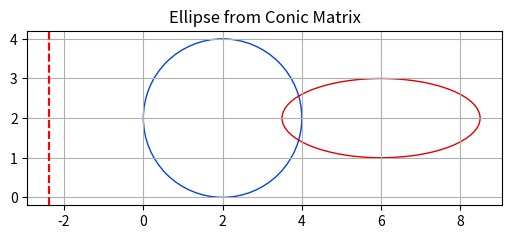

The matplotlib source for this figure:
import numpy as np
import matplotlib.pyplot as plt
from matplotlib.gridspec import GridSpec

####################### OPTIONS ############################
# Circle of radius 2 centered at (2,2)
# x^2 + y^2 - 4x - 4y + 4
A = np.array([  [ 1,   0,  -2],
                [ 0,   1,  -2],
                [-2,  -2,   4]])


# Ellipses of radius 2 and 1 (mayor axis == x-axis) centered at (4,2)
# x^2 + 4y^2 - 12x - 16y + 48
# B = np.array([  [ 1/4,   0,  -1],
#                 [ 0,   1,  -2],
#                 [-1,  -2,  7]])

# Ellipses of width 5 and height 2 (mayor axis == x-axis) centered at (6,2)
# 0.16x^2 + 1y^2 - 1.92x - 4y + 8.76
B = np.array([  [ 0.16,   0,  -0.96],
                [ 0,   1,  -2],
                [-0.96,  -2,  8.76]])

# A = 0.16   # Coefficient of x^2
# B = 0   # Coefficient of xy (no xy term)
# C = 1   # Coefficient of y^2
# D = -1.92 # Coefficient of x
# E = -4 # Coefficient of y
# F = 8.76  # Constant term


######################## FUNCTION ###########################

def extract_ellipse_params(A, B, C, D, E, F):
    # Matrix of the quadratic form
    conic_matrix = np.array([[A, B / 2], [B / 2, C]])
    
    # Translation vector (for completing the square)
    translation = np.array([D, E]) / (-2)
    
    # Find the center of the ellipse
    center = np.linalg.solve(conic_matrix, translation)
    
    # Substitute h and k into the equation to find the constant E'
    # F' = A * h^2 + C * k^2 - F
    F_prime = A * center[0]**2 + C * center[1]**2 - F

    # Semi-major and semi-minor axes
    if F_prime <= 0:
        raise ValueError("Invalid coefficients, the result is not an ellipse.")

    a = np.sqrt(abs(F_prime / A))  # Length of semi-major/minor axes squared
    b = np.sqrt(abs(F_prime / C))

    # # Eigenvalue decomposition to find the axis lengths and rotation angle
    eigenvalues, eigenvectors = np.linalg.eig(conic_matrix)
    
    # Rotation angle is the angle of the eigenvector associated with the largest eigenvalue
    angle = np.degrees(np.arctan2(eigenvectors[1, 0], eigenvectors[0, 0]))
    
    # Return the center, axes lengths, and angle
    return center, a, b, angle

def plot_conic_matrix_ellipse(conic_matrix, ax, color):
    # Extract the elements from the matrix
    A = conic_matrix[0, 0]
    B = 2 * conic_matrix[0, 1]  # Note: we double since the matrix stores B/2
    C = conic_matrix[1, 1]
    D = 2 * conic_matrix[0, 2]
    E = 2 * conic_matrix[1, 2]
    F = conic_matrix[2, 2]

    # Form the general quadratic equation: Ax^2 + Bxy + Cy^2 + Dx + Ey + F = 0
    # Now solve for the center, axes, and angle of the ellipse.

    center, a, b, angle = extract_ellipse_params(A, B, C, D, E, F)

    # Generate ellipse points for plotting
    ellipse = plt.matplotlib.patches.Ellipse(xy =  (center[0], center[1]), 
                                             width = 2 * a,
                                             height = 2 * b,
                                             angle = angle, 
                                             edgecolor = color, 
                                             facecolor = 'none')
    
    ax.add_patch(ellipse)

def mix_conics_into_degenerate(A, B):

    # Mix Conics A and B into degenerate Conic C

    # Get the cubic equation constant
    # C = lambda * A + mu * B
    # alpha * labda^3 + beta * labda^2 * mu + sigma * lambda * mu^2 + delta * mu^3
    alpha = np.linalg.det(np.vstack((A[0], A[1], A[2])))

    beta =  np.linalg.det(np.vstack((A[0], A[1], B[2]))) + \
            np.linalg.det(np.vstack((A[0], B[1], A[2]))) + \
            np.linalg.det(np.vstack((B[0], A[1], A[2]))) 
    
    sigma = np.linalg.det(np.vstack((A[0], B[1], B[2]))) + \
            np.linalg.det(np.vstack((B[0], A[1], B[2]))) + \
            np.linalg.det(np.vstack((B[0], B[1], A[2]))) 

    delta = np.linalg.det(np.vstack((B[0], B[1], B[2])))

    # Solve the cubic equation
    W = -2*(beta**3) + 9*alpha*beta*sigma - 27*(alpha**2)*delta
    D = -(beta**2)*(sigma**2) + 4*alpha*(sigma**3) + 4*(beta**3)*delta - 18*alpha*beta*sigma*delta + 27*(alpha**2)*(delta**3)
    Q = W - alpha*np.sqrt(27*D)
    R = np.cbrt(4*Q)
    L = np.array([2*(beta**2) - 6*alpha*sigma, -beta, R]).reshape((3,1))
    M = np.array([3*alpha*R, 3*alpha, 2*3*alpha]).reshape((3,1))

    # Get the solution points
    w = -1/2 + 1j*np.sqrt(3/4)
    ww = np.array([[w,    1,  w**2],
                   [1,    1,  1],
                   [w**2, 1,  w]])
    
    lmbd_v = ww @ L
    mu_v = ww @ M

    # Check if any result is real, and choose it
    found_result = False
    for i in range(lmbd_v.shape[0]):
        if np.isreal(lmbd_v[i]) and np.isreal(mu_v[i]) and ((lmbd_v[i] > 1e-5) or (mu_v[i] > 1e-5)):
            lmbd = lmbd_v[i]
            mu = mu_v[i]
            found_result = True

    # If no result is real, just choose a non-zero result
    if not found_result:
        for i in range(lmbd_v.shape[0]):
            if ((lmbd_v[i] > 1e-5) or (mu_v[i] > 1e-5)):
                lmbd = lmbd_v[i]
                mu = mu_v[i]
                found_result = True

    # If no valid results is result
    if not found_result:
        raise ValueError("All mu and lambda == 0")
    
    # Return degenerate conic
    C = lmbd * A + mu * B
    return C

def split_degenerate_conic(A):

    """
    Split the degenerate conic A into two homogeneous cordinates lines g and h
    """

    # Get upper triangular portion of degenerate conic A
    B = np.triu(A)

    # Find a non-zero diagonal element of B and calculate the intersection point p
    for i in range(B.shape[0]):
    # for i in reversed(range(B.shape[0])):

        if abs(B[i][i]) > 1e-5:
            beta = np.sqrt(B[i][i])

            p = B[:,i] / beta

            break

    # Express p as a cross product matrix
    Mp = np.array([[0,     p[2], -p[1]],
                   [-p[2], 0,     p[0]],
                   [p[1], -p[0],  0]])
    
    # get the matrix from which we will extract the points.
    C = A + Mp
    
    # Find a non-zero element of C and get the two intersecting lines.
    found_flag = False
    # for i in reversed(range(C.shape[0])):
    for i in range(C.shape[0]):
        if found_flag: break
        for j in range(C.shape[1]):
            if abs(C[i][j]) > 1e-5:

                g = C[i,:]  # get the full row
                h = C[:,j]  # get the full column 
                found_flag = True
                break


    # Normalize lines before returning them
    g = g / np.linalg.norm(g[0:2])
    h = h / np.linalg.norm(h[0:2])


    # return the two intersecting lines of the degenerate conic
    return g,h

def plot_homogeneous_line(line, ax, x_range=(-10, 10)):
    """
    Plots a line given in homogeneous coordinates (a, b, c) where the line is ax + by + c = 0.
    
    Parameters:
    - line: A list or tuple of 3 elements [a, b, c], representing the line in homogeneous coordinates.
    - x_range: A tuple defining the range of x-values to plot the line over.
    """
    a = line[0]
    b = line[1]
    c = line[2]
    
    # Ensure the line is not vertical (b != 0), if it is vertical, handle it separately
    if b != 0:
        # Solve for y = (-a/b)x - (c/b)
        def line_eq(x):
            return (-a / b) * x - (c / b)
        
        # Choose two x-values at the bounds of the x_range
        x_vals = np.array([x_range[0], x_range[1]])
        y_vals = line_eq(x_vals)
        
        # Plot the line using only two points
        ax.plot(x_vals, y_vals, label=f'{a}x + {b}y + {c} = 0')
    
    else:
        # If b = 0, the line is vertical (x = -c/a), just plot a vertical line
        x_vert = -c / a
        ax.axvline(x=x_vert, color='r', linestyle='--', label=f'Vertical line x = {x_vert}')
    
def intersect_line_with_conic(l, A):
    """
    Intersects a line (l) with a conic (A) and returns a list of points with the real and complex intersection.
    might return None if there are no intersection
    """
    # Make sure tau (last element of the line) is not zero.

    # Express l as a cross product matrix
    Ml = np.array([[0,     l[2], -l[1]],
                   [-l[2], 0,     l[0]],
                   [l[1], -l[0],  0]])
    
    # Calculate alpha
    B = Ml.T @ A @ Ml
    if (abs(l[2]) > 1e-5):
        tau = l[2]
        alpha = 1/tau * np.emath.sqrt( -1* np.linalg.det(B[0:2, 0:2]))
    else:
        lmbd = l[0]
        alpha = 1/lmbd * np.emath.sqrt( -1* np.linalg.det(B[1:3, 1:3]))

    # If more than one solution is given by the square root, choose the first one
    if type(alpha) == np.ndarray: alpha = alpha[0]

    # Intersect the line and the conic
    C = B + alpha * Ml

    # Find a non-zero element of C and get the two intersecting points.
    found_flag = False
    # for i in reversed(range(C.shape[0])):
    for i in range(C.shape[0]):
        if found_flag: break
        for j in range(C.shape[1]):
            if abs(C[i][j]) > 1e-5:

                p = C[i,:]  # get the full row
                q = C[:,j]  # get the full column 
                found_flag = True
                break

    # de-homogenize the points
    p = p[0:2]/p[2]
    q = q[0:2]/q[2]

    # return intersecting points
    return p,q

########################## MAIN ###########################




########################## PLOT #############################

# prepare the plot
fig = plt.figure(layout="constrained", figsize=(5,4))
gs = GridSpec(3, 3, figure = fig)
ax = fig.add_subplot(gs[0:3, 0:3])
ax.set_aspect('equal', 'box')

# Plot original conics
plot_conic_matrix_ellipse(A, ax, 'xkcd:blue')
plot_conic_matrix_ellipse(B, ax, 'xkcd:red')
ax.autoscale()

# Create middle degenerate conic
C = mix_conics_into_degenerate(A, B)
g,h = split_degenerate_conic(C)
p1,q1 = intersect_line_with_conic(g, C)
p2,q2 = intersect_line_with_conic(h, C)

# plot homogeneous lines
plot_homogeneous_line(g, ax, x_range=(-10, 10))
plot_homogeneous_line(h, ax, x_range=(-10, 10))

ax.set_title('Ellipse from Conic Matrix')
ax.grid(True)
# ax.set_xlim([-1,None])
# ax.set_ylim([-1,None])
    
plt.show()